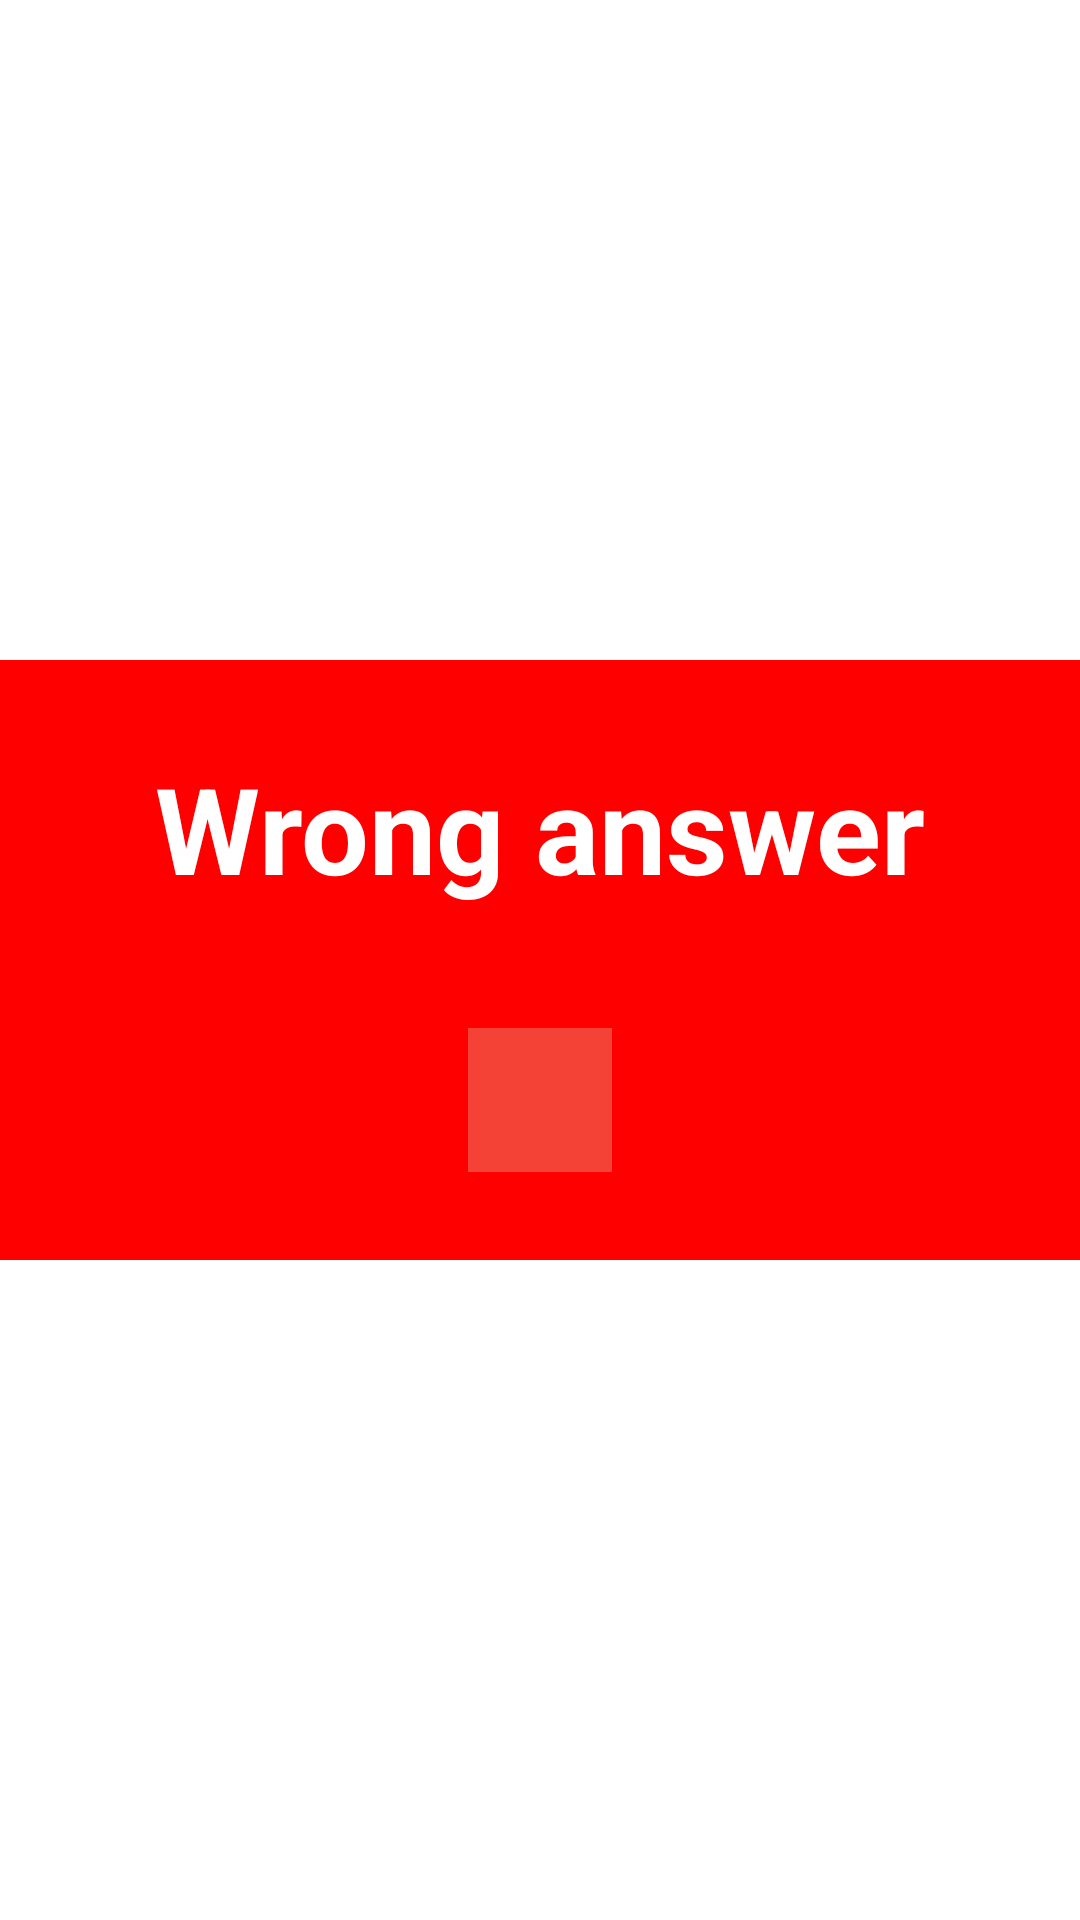

Write the Android layout XML for this screen, with the resource values it uses.
<!-- AndroidManifest.xml: application theme Theme.Test_your_brain_personnel -->
<!-- res/layout/wrong_answer.xml -->
<?xml version="1.0" encoding="utf-8"?>
<LinearLayout
    xmlns:android="http://schemas.android.com/apk/res/android"
    xmlns:app="http://schemas.android.com/apk/res-auto"
    xmlns:tools="http://schemas.android.com/tools"
    android:layout_width="match_parent"
    android:layout_height="match_parent"
    android:orientation="vertical"
    android:gravity="center">

    <LinearLayout
        android:layout_width="match_parent"
        android:layout_height="200dp"
        android:background="@drawable/rounded_frame_wrong"
        android:gravity="center"
        android:orientation="vertical">

        <TextView
            android:layout_width="wrap_content"
            android:layout_height="wrap_content"
            android:text="Wrong answer"
            android:textColor="#FFFFFF"
            android:textStyle="bold"
            android:textSize="40sp"
            />

        <ImageView
            android:id="@+id/nextButton"
            android:layout_width="48dp"
            android:layout_height="48dp"
            android:background="#FFF44336"
            android:layout_marginTop="40dp"
            android:src="@drawable/ic_arrow_forward"/>

    </LinearLayout>

</LinearLayout>
<!-- resources referenced by this layout -->
<resources>
  <!-- drawable rounded_frame_wrong (drawable) -->
  <?xml version="1.0" encoding="utf-8"?>
  <shape xmlns:android="http://schemas.android.com/apk/res/android">
      <solid android:color="#ff0000" /> 
  </shape>
  <style name="Theme.Test_your_brain_personnel" parent="Theme.MaterialComponents.DayNight.NoActionBar">
          
          <item name="colorPrimary">@color/white</item>
          <item name="colorPrimaryVariant">#031662</item>
          <item name="colorOnPrimary">@color/white</item>
          
          <item name="colorSecondary">@color/teal_200</item>
          <item name="colorSecondaryVariant">@color/teal_700</item>
          <item name="colorOnSecondary">@color/black</item>
          
          <item name="android:statusBarColor">?attr/colorPrimaryVariant</item>
  
      </style>
  <color name="white">#FFFFFFFF</color>
  <color name="teal_200">#FF03DAC5</color>
  <color name="teal_700">#FF018786</color>
  <color name="black">#FF000000</color>
</resources>
